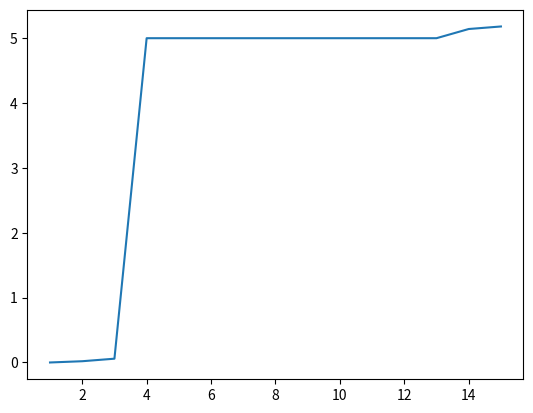

Write the Python code that produced this figure. (Note: this script raises an exception after producing the figure.)
# 譜分群
import numpy as np
import matplotlib.pyplot as plt
np.set_printoptions(precision=2, suppress=True)

# G has three clusters 0~4, 5~9, 10~14
# edges inside the same cluster are weighted 1
# the edge {4,5} and {9,10} are weighted 0.1
L = np.zeros((15,15), dtype=float)
L[:5, :5] = -1
L[5:10, 5:10] = -1
L[10:, 10:] = -1
L[[4,5,9,10], [5,4,10,9]] = -0.1
L[np.arange(15), np.arange(15)] -= L.sum(axis=1)
vals,vecs = np.linalg.eigh(L)
plt.plot(np.arange(1,16), vals)
print(vals)
print(vecs[:,:3])

# 圖嵌入

# 樹圖的費德勒向量
import numpy as np
import matplotlib.pyplot as plt
import networkx as nx
np.set_printoptions(precision=2, suppress=True)
E = np.array([
    [0,1,0,3,0,5],
    [1,2,3,4,5,6]
]).T
g = nx.Graph()
g.add_edges_from(E)
# g = nx.random_labeled_tree(10)
L = nx.laplacian_matrix(g).toarray()
vals,vecs = np.linalg.eigh(L)
pos = vecs[:,1:3]
print("Eigenvalues:", vals)

k = 1
fig,ax = plt.subplots(1, 1, figsize=(8,6))
ax.axis("off")
for e in g.edges:
    ax.plot(*pos[e,:].T, color="black", alpha=0.3)
cplot = ax.scatter(*pos.T, c=vecs[:,k], vmin=-1, vmax=1, cmap="seismic", zorder=10)
ax.set_title(r"$\lambda_{%d} = %.4f$"%(k+1,vals[k]))

fig.subplots_adjust(right=0.8)
cbar_ax = fig.add_axes([0.85, 0.15, 0.05, 0.7])
fig.colorbar(cplot, cax=cbar_ax)
